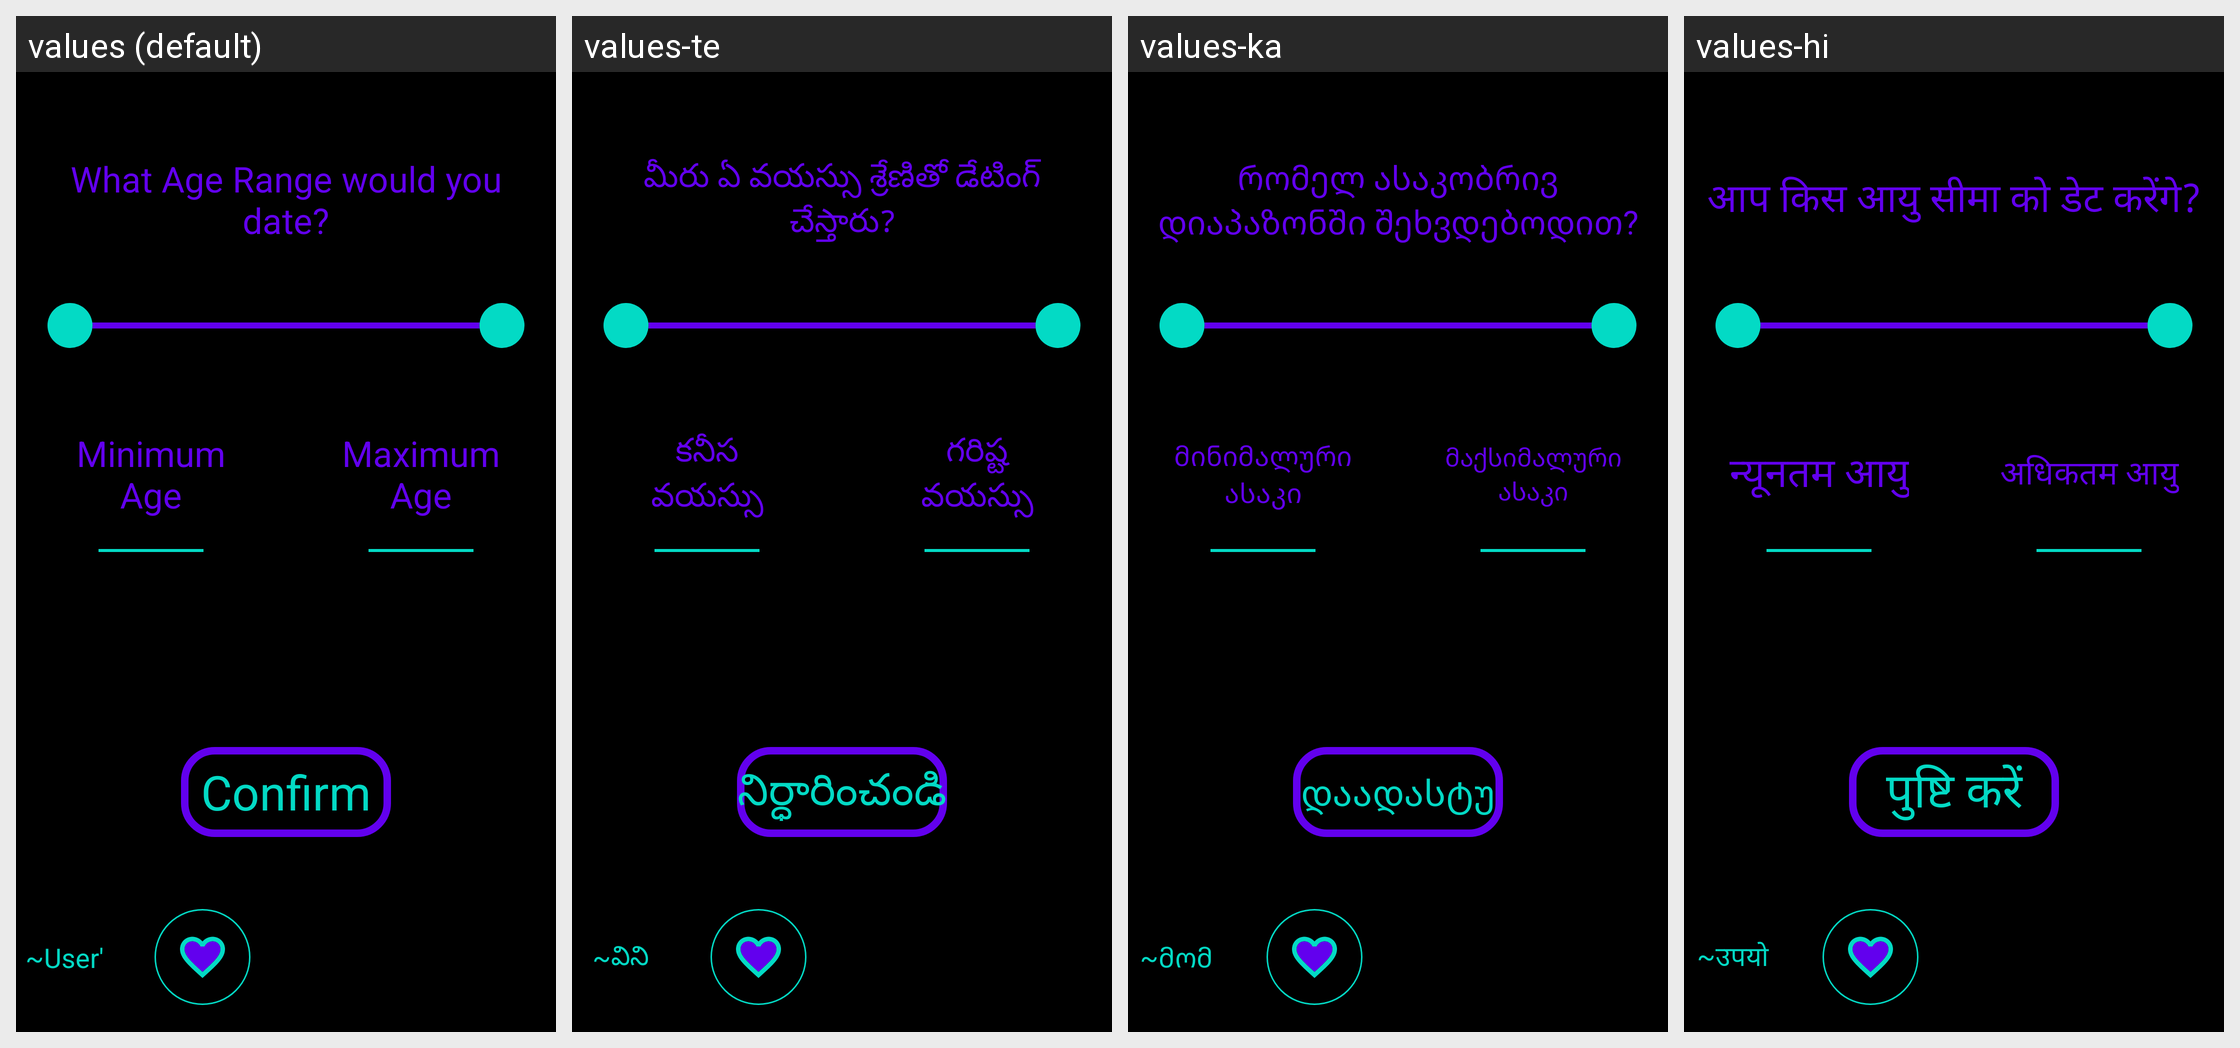

For this localized Android screen grid, give each drawn string resource with its value in every locale shown.
Android screen res/layout/activity_swipe_pref_age.xml rendered under 4 locales, left to right: values (default), values-te, values-ka, values-hi. Device: Nexus 5 (rendered at 1080×1920; each locale shown at half size, 540×960, under a caption strip naming it); theme Theme.Amore.
Other locales in the repository, not shown: values-af, values-ar, values-be, values-bg, values-bn, values-ca, values-cs, values-cy, values-da, values-de, values-el, values-en, values-eo, values-es, values-et, values-fa, values-fi, values-fr, values-ga, values-gl, values-gu, values-hr, values-ht, values-hu, values-in, values-is, values-it, values-iw, values-ja, values-kn, values-ko, values-lt, values-lv, values-mk, values-mr, values-ms, values-mt, values-nl, values-no, values-pl, values-pt, values-ro, values-ru, values-sk, values-sl, values-sq, values-sv, values-sw, values-ta, values-th, values-tr, values-uk, values-ur, values-vi, values-zh.
Strings drawn on this screen, with the default value and each locale's value (text and hints the layout hard-codes, and strings that could not be matched under every locale, appear in the picture but are not listed):

swipe_pref_age
  values: What Age Range would you date?
  values-te: మీరు ఏ వయస్సు శ్రేణితో డేటింగ్ చేస్తారు?
  values-ka: რომელ ასაკობრივ დიაპაზონში შეხვდებოდით?
  values-hi: आप किस आयु सीमा को डेट करेंगे?

swipe_pref_age_min
  values: Minimum Age
  values-te: కనీస వయస్సు
  values-ka: მინიმალური ასაკი
  values-hi: न्यूनतम आयु

swipe_pref_age_max
  values: Maximum Age
  values-te: గరిష్ట వయస్సు
  values-ka: მაქსიმალური ასაკი
  values-hi: अधिकतम आयु

confirm
  values: Confirm
  values-te: నిర్ధారించండి
  values-ka: დაადასტურეთ
  values-hi: पुष्टि करें

user_s
  values: ~User's~
  values-te: ~వినియోగదారుల~
  values-ka: ~მომხმარებლის~
  values-hi: ~उपयोगकर्ता का~
